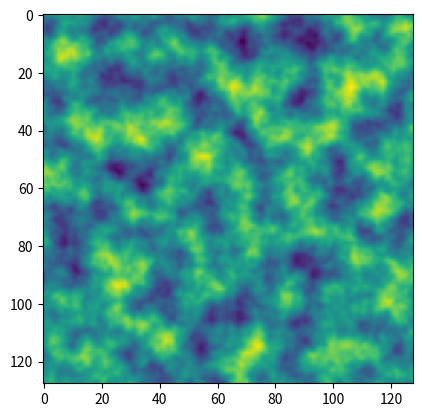

Write the Python code that produced this figure.
import numpy as np
import matplotlib.pyplot as plt


def perlin(out_shape, subdivs, seed=0):
    def f(x):
        return x**3*(x*(x*6-15)+10)
    
    np.random.seed(seed)

    rand_theta = np.random.uniform(0.0,2*np.pi,(subdivs[0]+1)*(subdivs[1]+1)).reshape((subdivs[0]+1),(subdivs[1]+1))
    grad_grid = np.dstack([np.cos(rand_theta), np.sin(rand_theta)])

    delta = (subdivs[0]/out_shape[0], subdivs[1]/out_shape[1])
    d0, d1 = (out_shape[0]//subdivs[0], out_shape[1]//subdivs[1])
    out_grid = np.mgrid[0:subdivs[0]:delta[0], 0:subdivs[1]:delta[1]].transpose(1,2,0)%1
    
    g00 = grad_grid[:-1,:-1].repeat(d0,0).repeat(d1,1)
    g01 = grad_grid[:-1,1:].repeat(d0,0).repeat(d1,1)
    g10 = grad_grid[1:,:-1].repeat(d0,0).repeat(d1,1)
    g11 = grad_grid[1:,1:].repeat(d0,0).repeat(d1,1)
    n00=np.sum((out_grid-np.array([0,0]))*g00, axis=2)
    n01=np.sum((out_grid-np.array([0,1]))*g01, axis=2)
    n10=np.sum((out_grid-np.array([1,0]))*g10, axis=2)
    n11=np.sum((out_grid-np.array([1,1]))*g11, axis=2)

    t = f(out_grid)
    n0 = n00*(1-t[:,:,0]) + n10*t[:,:,0]
    n1 = n01*(1-t[:,:,0]) + n11*t[:,:,0]

    return n0*(1-t[:,:,1]) + n1*t[:,:,1]

 
def perlin_fractal(p_sz=(128,128), subdivs=(8,8), octaves=4):
    # EDIT : generating noise at multiple frequencies and adding them up
    p = np.zeros(p_sz)
    for i in range(octaves):
        freq = 2**i
        p = perlin(p.shape, (subdivs[0]*freq,subdivs[1]*freq)) / freq+p
    return p*np.sqrt(2)

if __name__ == "__main__":
    p = perlin_fractal()
    plt.imshow(p, origin='upper')
    plt.show()